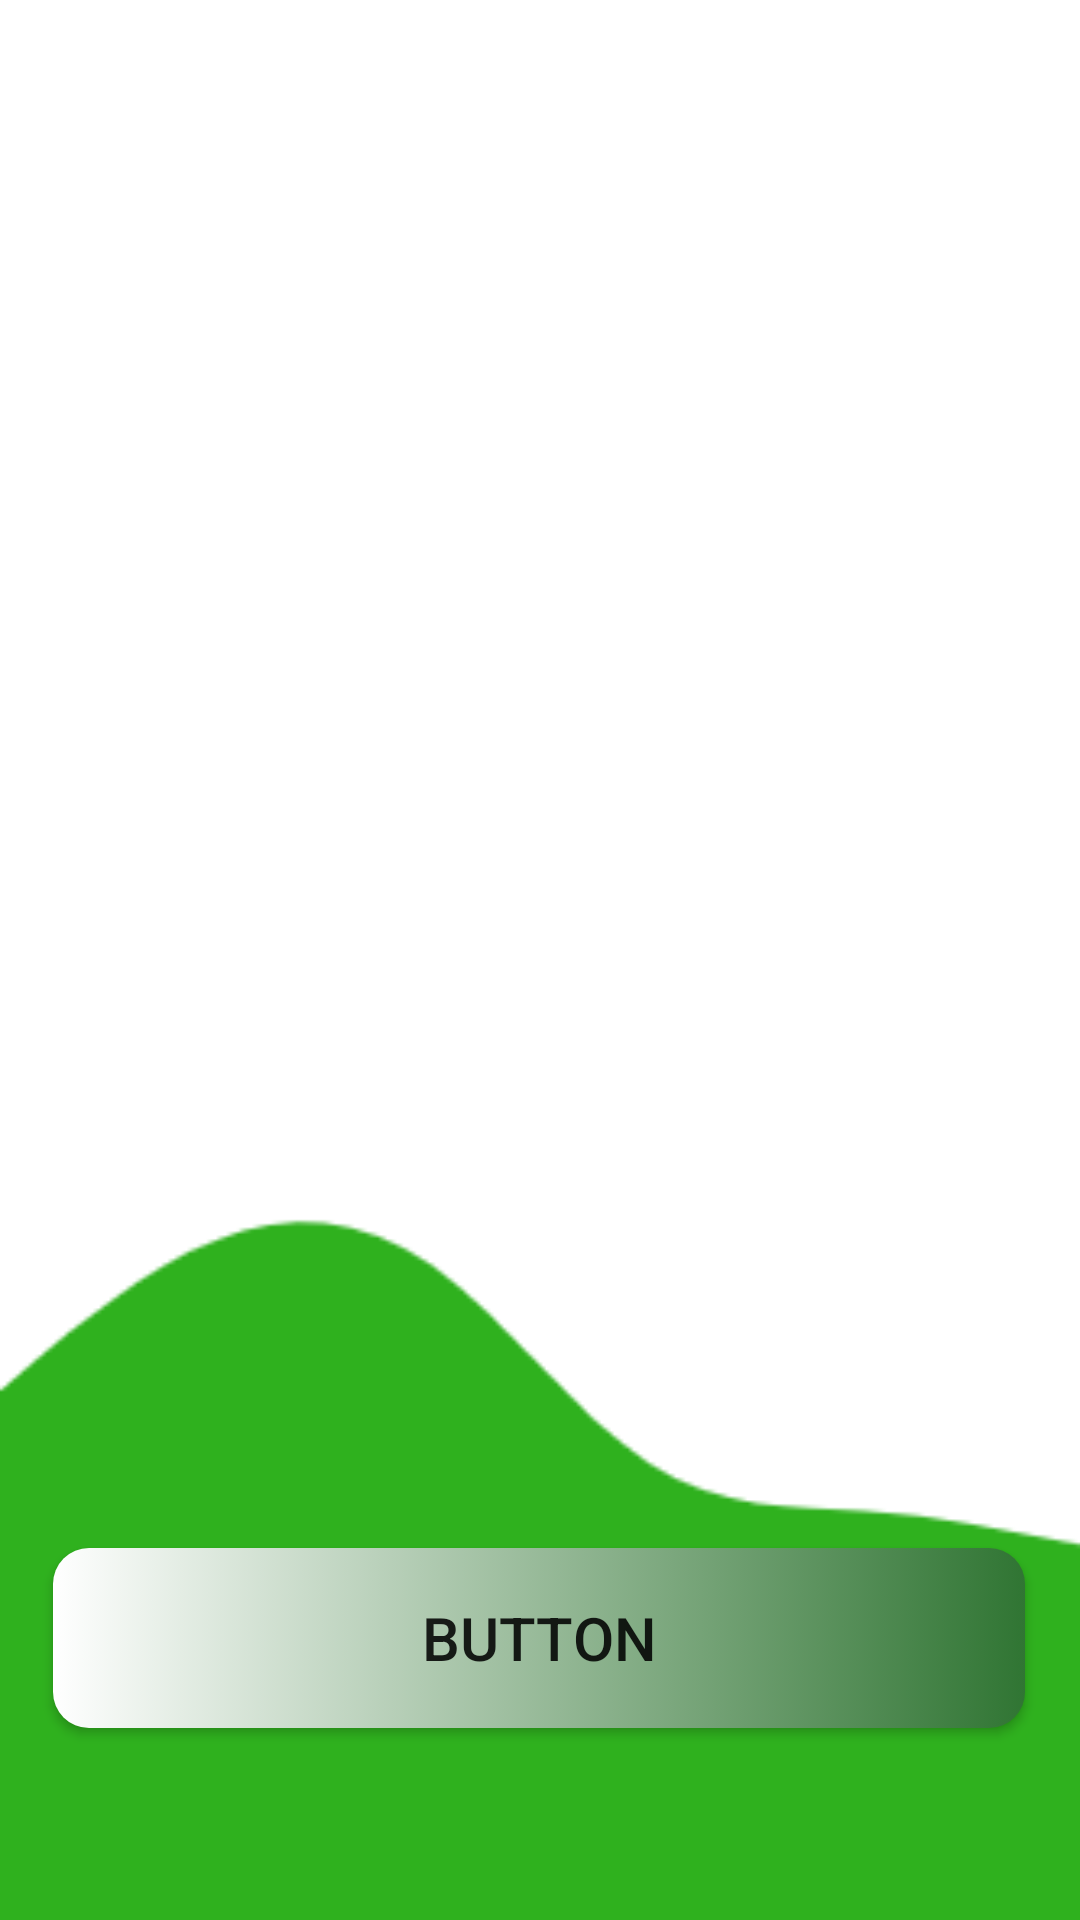

Write the Android layout XML for this screen, with the resource values it uses.
<!-- AndroidManifest.xml: application theme Theme.RecyclerViewExamplo -->
<!-- res/layout/activity_inicio.xml -->
<?xml version="1.0" encoding="utf-8"?>
<androidx.constraintlayout.widget.ConstraintLayout xmlns:android="http://schemas.android.com/apk/res/android"
    xmlns:app="http://schemas.android.com/apk/res-auto"
    xmlns:tools="http://schemas.android.com/tools"
    android:layout_width="match_parent"
    android:layout_height="match_parent"
    android:background="@drawable/fondo">

    <ImageView
        android:id="@+id/imageView"
        android:layout_width="wrap_content"
        android:layout_height="wrap_content"
        android:layout_marginTop="16dp"
        app:layout_constraintEnd_toEndOf="parent"
        app:layout_constraintHorizontal_bias="0.0"
        app:layout_constraintStart_toStartOf="parent"
        app:layout_constraintTop_toTopOf="parent"
        app:srcCompat="@drawable/icono" />

    <androidx.appcompat.widget.AppCompatButton
        android:id="@+id/button"
        android:layout_width="324dp"
        android:layout_height="60dp"
        android:layout_marginBottom="64dp"
        android:text="Button"
        android:textSize="20dp"
        android:background="@drawable/boton_inicio"
        app:layout_constraintBottom_toBottomOf="parent"
        app:layout_constraintEnd_toEndOf="parent"
        app:layout_constraintHorizontal_bias="0.494"
        app:layout_constraintStart_toStartOf="parent" />
</androidx.constraintlayout.widget.ConstraintLayout>
<!-- resources referenced by this layout -->
<resources>
  <!-- drawable boton_inicio (drawable) -->
  <?xml version="1.0" encoding="utf-8"?>
  <selector xmlns:android="http://schemas.android.com/apk/res/android">
  
      <item>
          <shape android:shape="rectangle">
              <corners android:radius="12dp">
              </corners>
              <gradient
                  android:startColor="@color/white"
                  android:endColor="@color/green"
                  android:gradientRadius="@android:dimen/app_icon_size"></gradient>
          </shape>
      </item>
  </selector>
  <!-- drawable fondo: png bitmap (drawable, 6678 bytes) -->
  <style name="Theme.RecyclerViewExamplo" parent="Theme.MaterialComponents.DayNight.NoActionBar">
          
          <item name="colorPrimary">@color/purple_500</item>
          <item name="colorPrimaryVariant">@color/purple_700</item>
          <item name="colorOnPrimary">@color/white</item>
          
          <item name="colorSecondary">@color/teal_200</item>
          <item name="colorSecondaryVariant">@color/teal_700</item>
          <item name="colorOnSecondary">@color/black</item>
          
          <item name="android:statusBarColor" tools:targetApi="l">?attr/colorPrimaryVariant</item>
          
      </style>
  <color name="white">#FFFFFFFF</color>
  <color name="green">#307533</color>
  <color name="purple_500">#FF6200EE</color>
  <color name="purple_700">#FF3700B3</color>
  <color name="teal_200">#FF03DAC5</color>
  <color name="teal_700">#FF018786</color>
  <color name="black">#FF000000</color>
</resources>
